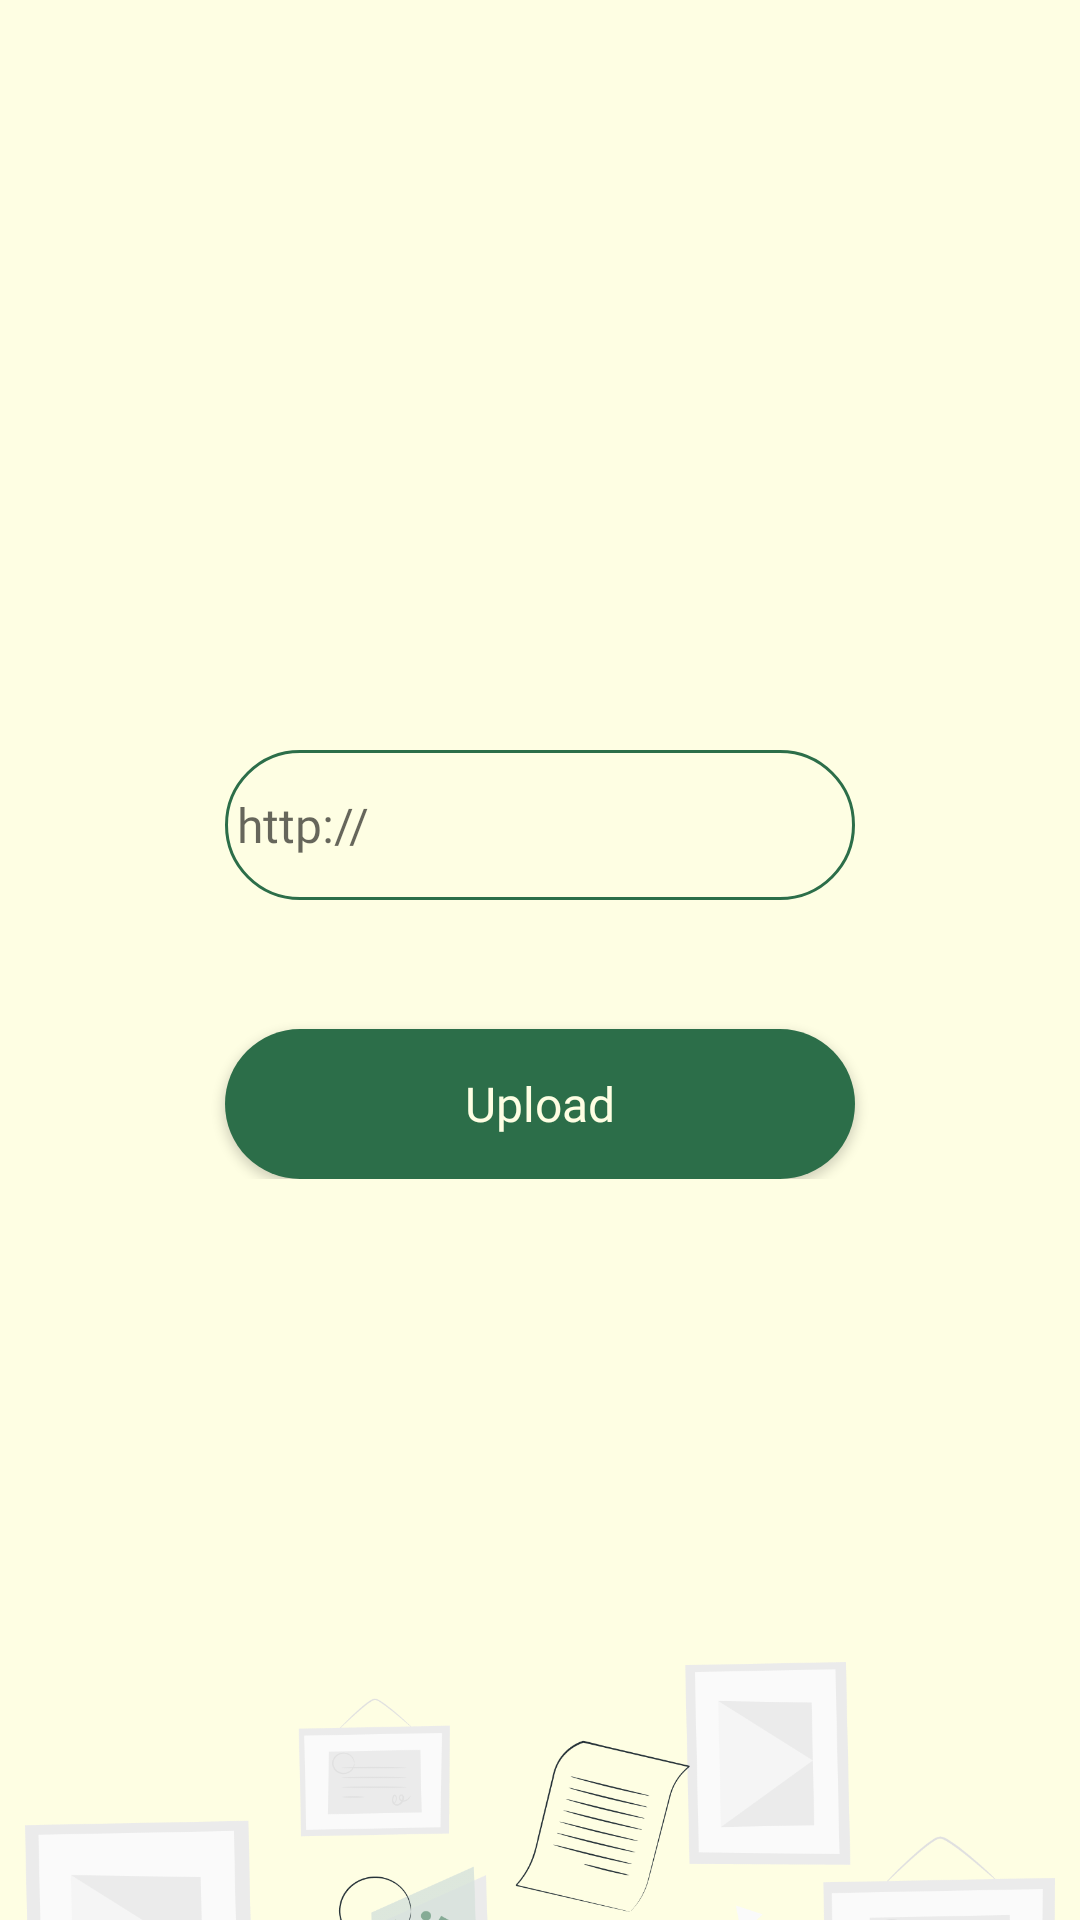

Produce the Android XML layout that renders to this screen, including the resource entries it uses.
<!-- AndroidManifest.xml: application theme AppTheme -->
<!-- res/layout/fragment_paste_link.xml -->
<?xml version="1.0" encoding="utf-8"?>
<androidx.constraintlayout.widget.ConstraintLayout xmlns:android="http://schemas.android.com/apk/res/android"
    xmlns:tools="http://schemas.android.com/tools"
    android:layout_width="match_parent"
    xmlns:app="http://schemas.android.com/apk/res-auto"
    android:id="@+id/paste_constraint"
    android:layout_height="match_parent"
    android:background="#FEFEE3"
    tools:context=".uploadImage.PasteLinkFragment">

    <ScrollView
        android:id="@+id/paste_scroll"
        android:layout_width="match_parent"
        android:layout_height="wrap_content"
        android:background="#FEFEE3"
        app:layout_constraintEnd_toEndOf="parent"
        app:layout_constraintStart_toStartOf="parent"
        app:layout_constraintTop_toTopOf="parent"
        tools:context=".uploadImage.PasteLinkFragment">

        <LinearLayout
            android:id="@+id/paste_linear"
            android:layout_width="match_parent"
            android:layout_height="wrap_content"
            android:background="#FEFEE3"
            android:orientation="vertical">

            <EditText
                android:id="@+id/paste_link"
                android:layout_width="match_parent"
                android:layout_height="50dp"
                android:layout_marginStart="75dp"
                android:layout_marginTop="250dp"
                android:layout_marginEnd="75dp"
                android:background="@drawable/transparent_rounded_corner"
                android:fontFamily="@font/raleway"
                android:hint="@string/http"
                android:padding="4dp"
                android:singleLine="true"
                android:textAlignment="viewStart"
                android:textAllCaps="false"
                android:textColor="#2C6E49"
                android:textSize="16sp" />

            <Button
                android:id="@+id/paste_upload_btn"
                android:layout_width="match_parent"
                android:layout_height="50dp"
                android:layout_marginStart="75dp"
                android:layout_marginTop="43dp"
                android:layout_marginEnd="75dp"
                android:background="@drawable/rounded_corner"
                android:fontFamily="@font/raleway"
                android:gravity="center"
                android:text="@string/upload"
                android:textAlignment="center"
                android:textAllCaps="false"
                android:textColor="#FEFEE3"
                android:textSize="16sp" />

            <ProgressBar
                android:id="@+id/progressBar3"
                style="?android:attr/progressBarStyle"
                android:layout_width="match_parent"
                android:layout_height="wrap_content"
                android:layout_marginStart="75dp"
                android:layout_marginTop="43dp"
                android:layout_marginEnd="75dp"
                android:visibility="gone" />
        </LinearLayout>
    </ScrollView>

    <ImageView
        android:id="@+id/background_img"
        android:layout_width="match_parent"
        android:layout_height="wrap_content"
        android:layout_marginStart="8dp"
        android:layout_marginTop="570dp"
        android:layout_marginEnd="8dp"
        android:adjustViewBounds="true"
        android:contentDescription="@string/an_image_showing_documents"
        android:cropToPadding="false"
        android:src="@drawable/background"
        app:layout_constraintBottom_toBottomOf="parent"
        app:layout_constraintEnd_toEndOf="parent"
        app:layout_constraintStart_toStartOf="parent"
        app:layout_constraintTop_toTopOf="parent" />

</androidx.constraintlayout.widget.ConstraintLayout>
<!-- resources referenced by this layout -->
<resources>
  <!-- drawable background: png bitmap (drawable, 46879 bytes) -->
  <!-- drawable rounded_corner (drawable) -->
  <?xml version="1.0" encoding="utf-8"?>
  <shape xmlns:android="http://schemas.android.com/apk/res/android">
  
      <corners android:radius="30dp"/>
      <solid android:color="#2C6E49"/>
  
  
  </shape>
  <!-- drawable transparent_rounded_corner (drawable) -->
  <?xml version="1.0" encoding="utf-8"?>
  <shape xmlns:android="http://schemas.android.com/apk/res/android">
      <corners android:radius="30dp"/>
      <stroke android:width="1dp" android:color="#2C6E49"/>
      <solid android:color="@android:color/transparent"/>
  </shape>
  <string name="an_image_showing_documents">An image showing documents</string>
  <string name="http">http://</string>
  <string name="upload">Upload</string>
  <style name="AppTheme" parent="Theme.AppCompat.Light.DarkActionBar">
          
          <item name="colorPrimary">@color/colorPrimary</item>
          <item name="colorPrimaryDark">@color/colorPrimaryDark</item>
          <item name="colorAccent">@color/colorAccent</item>
      </style>
  <color name="colorPrimary">#2C6E49</color>
  <color name="colorPrimaryDark">#2C6E49</color>
  <color name="colorAccent">#03DAC5</color>
</resources>
